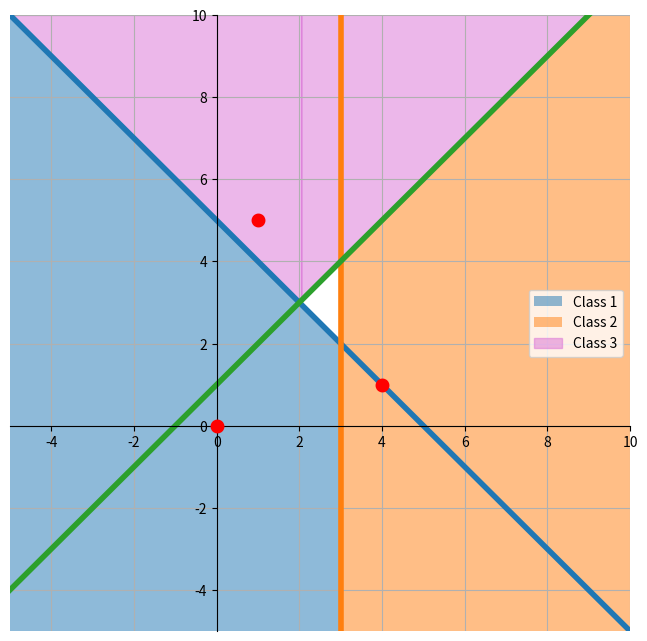

Reproduce this figure in Python.
import numpy as np
import matplotlib.pyplot as plt

coeff_mat = [[-1, -1, 5], [-1, 0, 3], [-1, 1, -1]]
coeff_mat_T = [[-(x[1] / x[0]), -(x[2] / x[0])] for x in coeff_mat]
dot_set = [[4, 1], [1, 5], [0, 0]]
dot_x, dot_y = list(map(list, zip(*dot_set)))

plt.figure(figsize=(8, 8))
y_axis = np.linspace(-5, 15, 100)
plt.xlim(-5, 10)
plt.ylim(-5, 10)

for i in range(len(coeff_mat_T)):
    x_axis = np.array(coeff_mat_T[i][0]) * y_axis + np.array(coeff_mat_T[i][1])
    plt.plot(x_axis, y_axis, linewidth=4)

x1 = np.linspace(-5, 10, 150)
y1, y2 = - x1 + 5, x1 + 1

plt.fill_between(x1, y1, -5, where=x1 <= 3.1, alpha=0.5, label='Class 1')
plt.fill_between(x1, y2, -5, where=x1 >= 2.9, alpha=0.5, label='Class 2')
plt.fill_between(x1, y1, np.max(y1), where=x1 <= 2.1, color='orchid', alpha=0.5, label='Class 3')
plt.fill_between(x1, y2, np.max(y2), where=x1 >= 2, color='orchid', alpha=0.5)

x_bar = plt.gca()
x_bar.spines['right'].set_color('none')
x_bar.spines['top'].set_color('none')
x_bar.spines['bottom'].set_position(('data', 0))
x_bar.spines['left'].set_position(('data', 0))

plt.scatter(dot_x, dot_y, color='r', zorder = 100, linewidths=4)
plt.grid(True)
plt.legend()

plt.show()

classify = [[] for i in range(len(dot_set))]
classes = ['NA' for i in range(3)]
for i in range(len(dot_set)):
    classify[i].append(-1 * (dot_set[i][0] + dot_set[i][1]) + 5)
    classify[i].append(-1 * dot_set[i][0] + 3)
    classify[i].append(-1 * dot_set[i][0] + dot_set[i][1] - 1)
    if classify[i][0] > 0 and classify[i][1] > 0: classes[i] = 1
    elif classify[i][0] > 0 and classify[i][2] >0: classes[i] = 2
    elif classify[i][1] > 0 and classify[i][2] >0: classes[i] = 3

list(map(lambda x, y: print("Dot",x,"is in class:",y),dot_set,classes))
